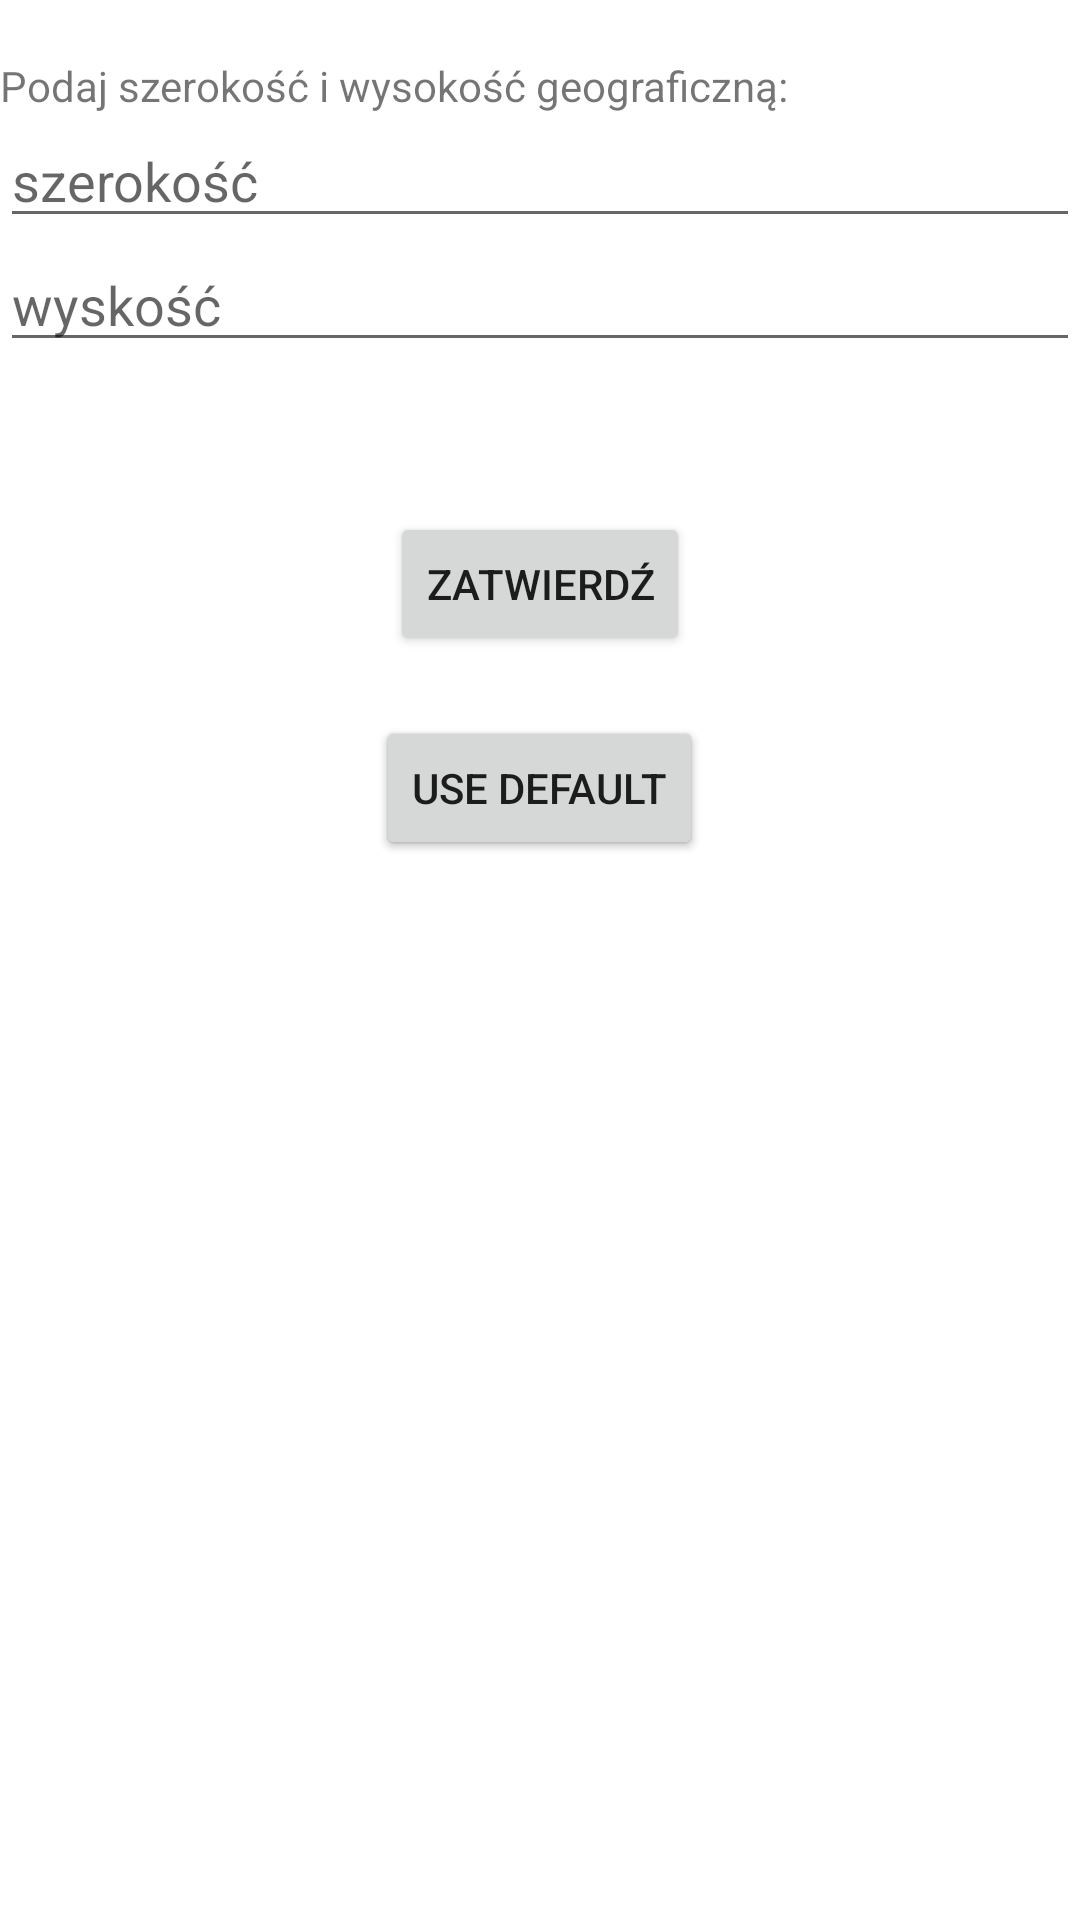

Here is an Android app screen rendered from its layout file. Give the layout XML and the strings, colors and styles it references.
<!-- AndroidManifest.xml: application theme Theme.Navbar -->
<!-- res/layout/fragment_settings.xml -->
<?xml version="1.0" encoding="utf-8"?>
<RelativeLayout xmlns:android="http://schemas.android.com/apk/res/android"
    xmlns:app="http://schemas.android.com/apk/res-auto"
    xmlns:tools="http://schemas.android.com/tools"
    android:layout_width="match_parent"
    android:layout_height="match_parent"
    tools:context=".ui.home.SettingsFragment">

    <TextView
        android:id="@+id/text_home"
        android:layout_width="match_parent"
        android:layout_height="wrap_content"

        />

    <TextView
        android:id="@+id/text_settings"
        android:layout_width="match_parent"
        android:layout_height="wrap_content"
        android:layout_below="@+id/text_home"
        android:text="Podaj szerokość i wysokość geograficzną: "
        />

    <EditText
        android:hint="szerokość"
        android:id="@+id/edit_text_latitude"
        android:layout_width="match_parent"
        android:layout_height="wrap_content"
        android:layout_below="@+id/text_settings"
        />

    <EditText
        android:hint="wyskość"
        android:id="@+id/edit_text_altitude"
        android:layout_width="match_parent"
        android:layout_height="wrap_content"
        android:layout_below="@+id/edit_text_latitude"


        />


    <Button
        android:id="@+id/button_confirm_settings"
        android:layout_width="wrap_content"
        android:layout_height="wrap_content"
        android:text="Zatwierdź"
        android:layout_below="@+id/edit_text_altitude"
        android:layout_centerHorizontal="true"
        android:layout_marginTop="50dp"
        android:onClick="buttonConfirmSettingsClick"
        />

    <Button
        android:layout_width="wrap_content"
        android:layout_height="wrap_content"
        android:layout_below="@+id/button_confirm_settings"
        android:layout_centerHorizontal="true"
        android:layout_marginTop="20dp"
        android:text="Use Default"
        android:onClick="useDefaultCoordinates"

        />

    <Button
        android:layout_width="wrap_content"
        android:layout_height="wrap_content"
        android:layout_below="@+id/button_confirm_settings"
        android:layout_centerHorizontal="true"
        android:layout_marginTop="20dp"
        android:text="Use Default"
        android:onClick="useDefaultCoordinates"

        />





</RelativeLayout>
<!-- resources referenced by this layout -->
<resources>
  <style name="Theme.Navbar" parent="Theme.MaterialComponents.DayNight.NoActionBar">
          
          <item name="colorPrimary">@color/purple_500</item>
          <item name="colorPrimaryVariant">@color/purple_700</item>
          <item name="colorOnPrimary">@color/white</item>
          
          <item name="colorSecondary">@color/teal_200</item>
          <item name="colorSecondaryVariant">@color/teal_700</item>
          <item name="colorOnSecondary">@color/black</item>
          
          <item name="android:statusBarColor" tools:targetApi="l">?attr/colorPrimaryVariant</item>
          
      </style>
  <color name="purple_500">#FF6200EE</color>
  <color name="purple_700">#FF3700B3</color>
  <color name="white">#FFFFFFFF</color>
  <color name="teal_200">#FF03DAC5</color>
  <color name="teal_700">#FF018786</color>
  <color name="black">#FF000000</color>
</resources>
